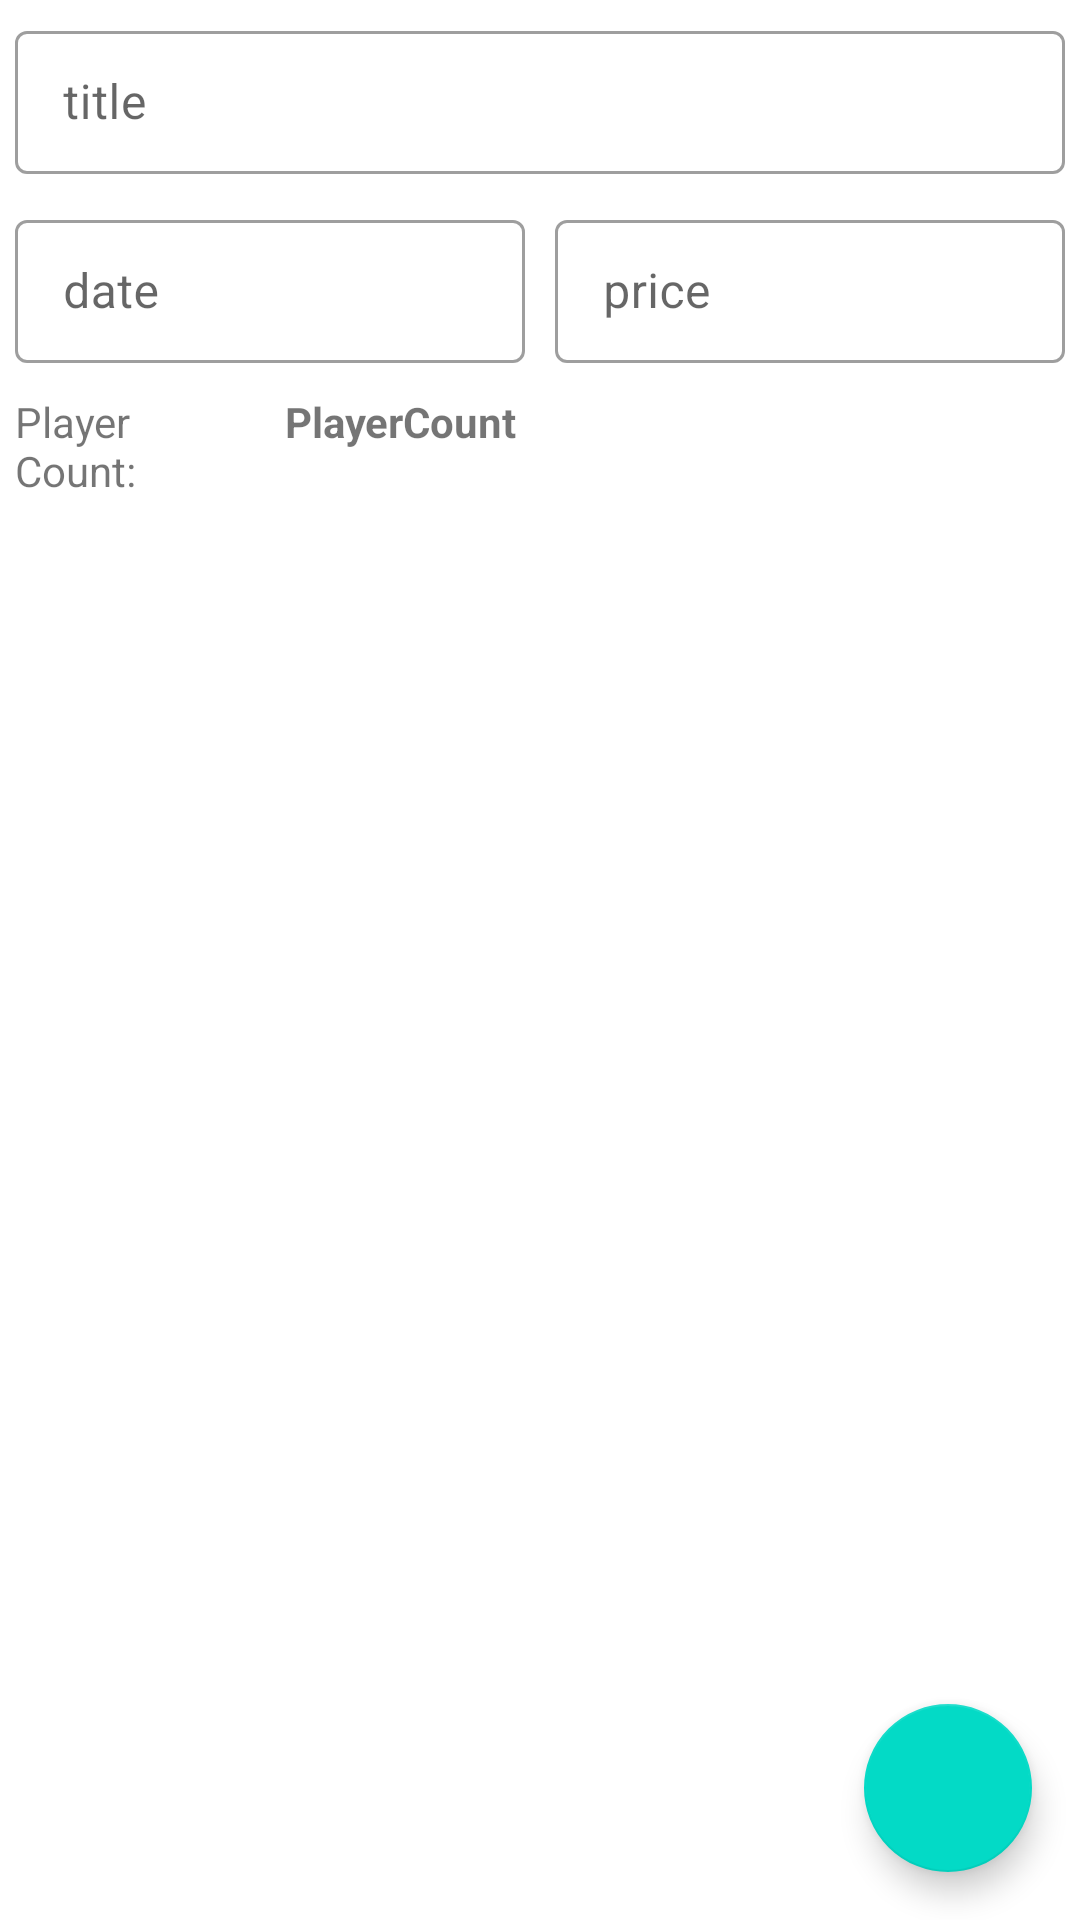

This screen was rendered from an Android layout file. Write that file and the resources it references.
<!-- AndroidManifest.xml: activity theme AppTheme -->
<!-- res/layout/activity_edit_match.xml -->
<?xml version="1.0" encoding="utf-8"?>
<androidx.coordinatorlayout.widget.CoordinatorLayout xmlns:android="http://schemas.android.com/apk/res/android"
    android:layout_width="match_parent"
    android:layout_height="match_parent"
    xmlns:app="http://schemas.android.com/apk/res-auto">

    <LinearLayout
        android:id="@+id/parentContainer"
        android:orientation="vertical"
        android:layout_width="match_parent"
        android:layout_height="match_parent">

        <com.google.android.material.textfield.TextInputLayout
            android:id="@+id/title"
            android:layout_margin="5dp"
            android:layout_width="match_parent"
            android:layout_height="wrap_content"
            style="@style/Widget.MaterialComponents.TextInputLayout.OutlinedBox.Dense">
            <com.google.android.material.textfield.TextInputEditText
                android:id="@+id/titleET"
                android:layout_width="match_parent"
                android:layout_height="wrap_content"
                android:hint="title"/>
        </com.google.android.material.textfield.TextInputLayout>



        <LinearLayout
            android:orientation="horizontal"
            android:layout_width="match_parent"
            android:layout_height="wrap_content">
            <com.google.android.material.textfield.TextInputLayout
                android:id="@+id/date"
                android:layout_margin="5dp"
                android:layout_width="match_parent"
                android:layout_height="wrap_content"
                android:layout_weight="1"
                style="@style/Widget.MaterialComponents.TextInputLayout.OutlinedBox.Dense">
                <com.google.android.material.textfield.TextInputEditText
                    android:id="@+id/dateET"
                    android:layout_width="match_parent"
                    android:layout_height="wrap_content"
                    android:hint="date"
                    android:inputType="date"/>
            </com.google.android.material.textfield.TextInputLayout>

            <com.google.android.material.textfield.TextInputLayout
                android:id="@+id/price"
                android:layout_margin="5dp"
                android:layout_width="match_parent"
                android:layout_height="wrap_content"
                android:layout_weight="1"
                style="@style/Widget.MaterialComponents.TextInputLayout.OutlinedBox.Dense">
                <com.google.android.material.textfield.TextInputEditText
                    android:id="@+id/priceET"
                    android:layout_width="match_parent"
                    android:layout_height="wrap_content"
                    android:hint="price"
                    android:inputType="number"/>
            </com.google.android.material.textfield.TextInputLayout>
        </LinearLayout>


            <LinearLayout
                android:orientation="horizontal"
                android:layout_width="match_parent"
                android:layout_height="wrap_content">
                <TextView
                    android:layout_margin="5dp"
                    android:text="Player Count: "
                    android:layout_width="match_parent"
                    android:layout_height="wrap_content"
                    android:layout_weight="3"/>
                <TextView
                    android:id="@+id/playerCountTV"
                    android:layout_margin="5dp"
                    android:text="PlayerCount"
                    android:textStyle="bold"
                    android:layout_weight="1"
                    android:layout_width="match_parent"
                    android:layout_height="wrap_content"/>
            </LinearLayout>


        <androidx.recyclerview.widget.RecyclerView
            android:id="@+id/recyclerView"
            android:padding="8dp"
            android:layout_width="match_parent"
            android:layout_height="match_parent"/>




    </LinearLayout>

    <com.google.android.material.floatingactionbutton.FloatingActionButton
        android:id="@+id/fab"
        android:layout_width="wrap_content"
        android:layout_height="wrap_content"
        android:layout_gravity="bottom|end"
        android:layout_margin="16dp"
        android:layout_marginBottom="400dp"
        app:srcCompat="@drawable/add"/>

</androidx.coordinatorlayout.widget.CoordinatorLayout>
<!-- resources referenced by this layout -->
<resources>
  <style name="AppTheme" parent="Theme.MaterialComponents.Light.DarkActionBar">
          
          <item name="colorPrimary">@color/colorPrimary</item>
          <item name="colorPrimaryDark">@color/colorPrimaryDark</item>
          <item name="colorAccent">@color/colorAccent</item>
      </style>
  <!-- not gathered from this repository: default colours our renderer supplied (Android Studio template values) -->
  <color name="colorPrimary">#FF6200EE</color>
  <color name="colorPrimaryDark">#FF3700B3</color>
  <color name="colorAccent">#FF03DAC5</color>
</resources>
